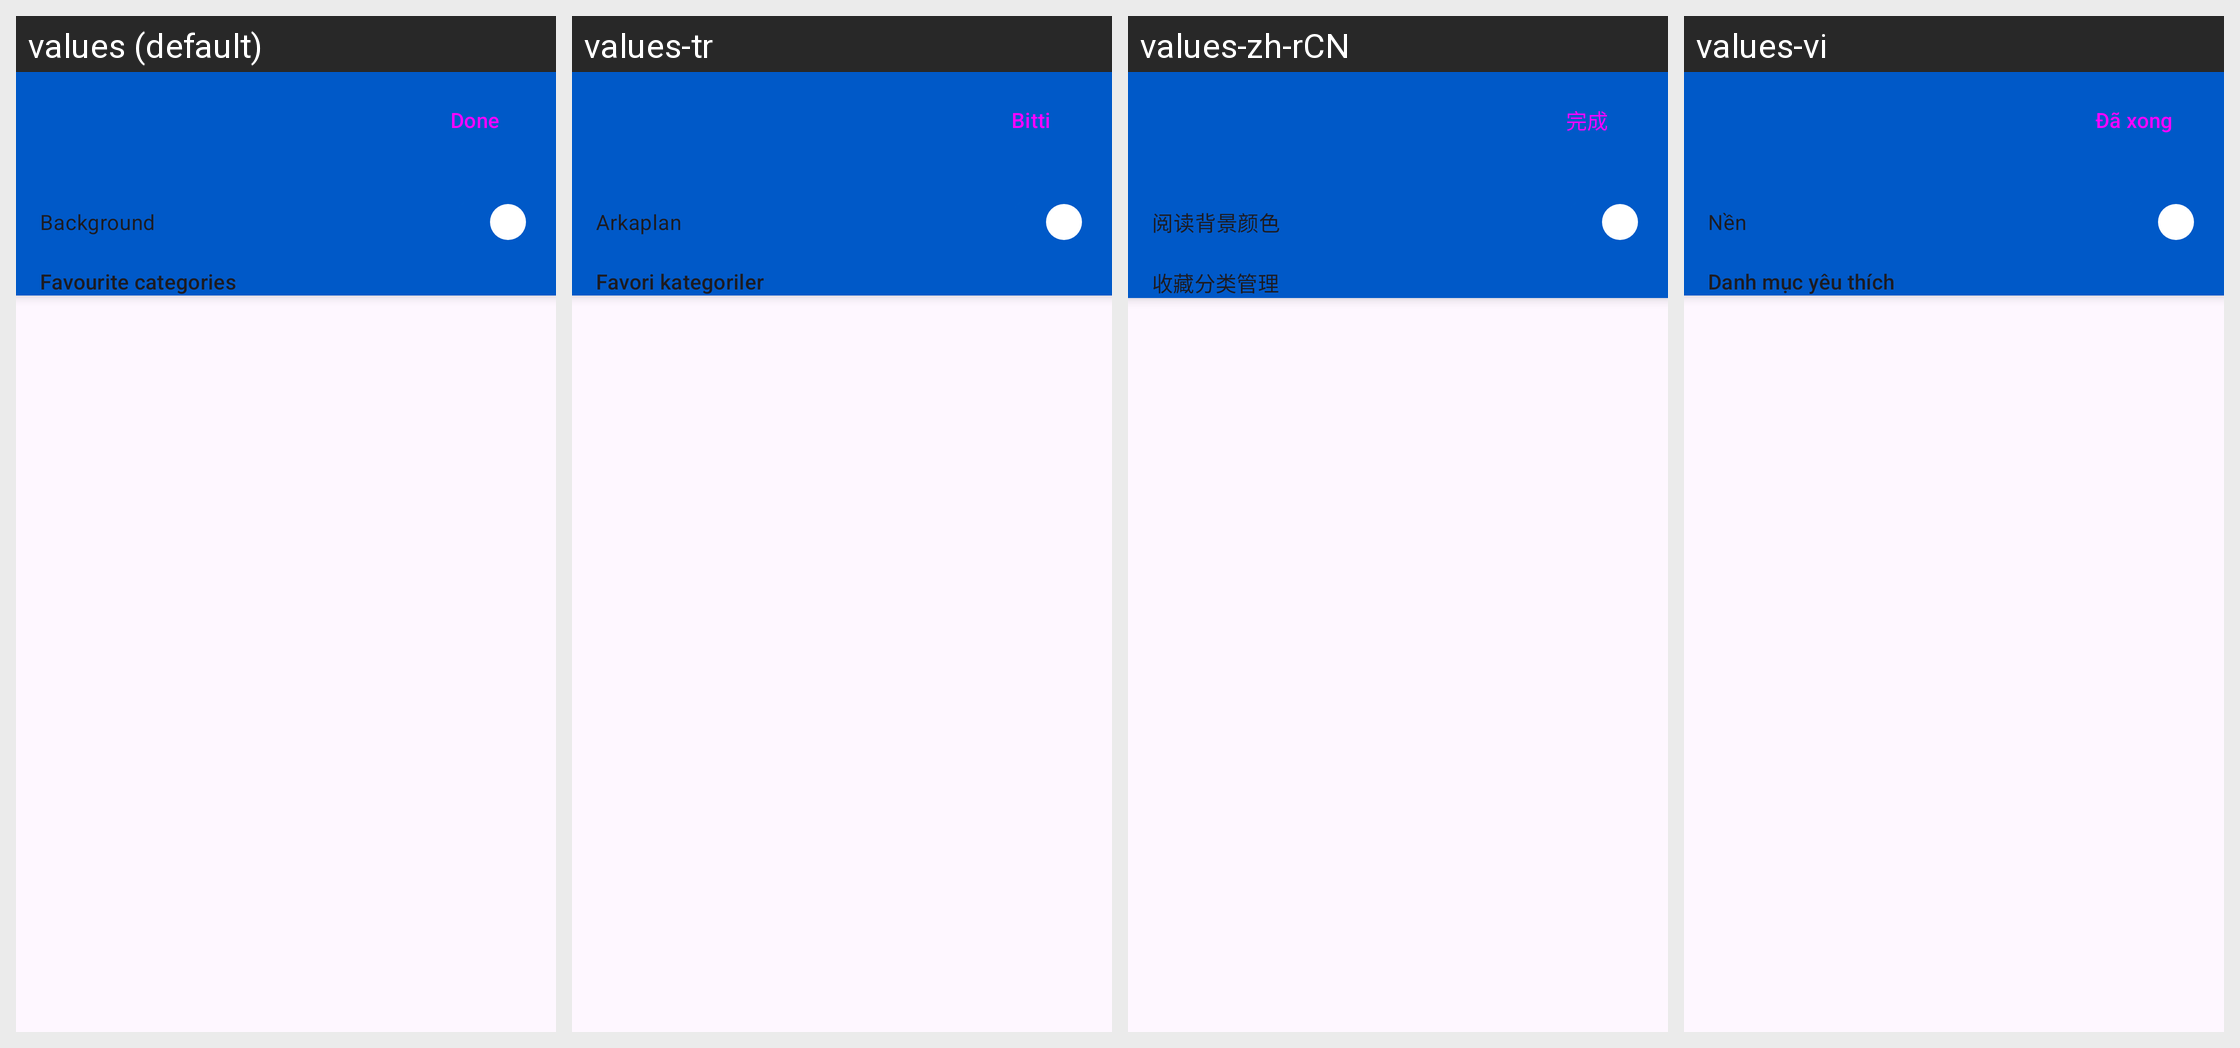

Strings drawn on this Android screen and how each of the app's shown locales translates them:
Android screen res/layout/activity_appwidget_shelf.xml rendered under 4 locales, left to right: values (default), values-tr, values-zh-rCN, values-vi. Device: Nexus 5 (rendered at 1080×1920; each locale shown at half size, 540×960, under a caption strip naming it); theme Theme.Kotatsu.
Other locales in the repository, not shown: values-af, values-am, values-ar, values-as, values-az, values-be, values-bg, values-bn, values-bs, values-ca, values-cs, values-da, values-de, values-el, values-en-rAU, values-en-rCA, values-en-rGB, values-en-rXC, values-es, values-es-rUS, values-et, values-eu, values-fa, values-fi, values-fil, values-fr, values-fr-rCA, values-gl, values-gu, values-hi, values-hr, values-hu, values-hy, values-in, values-is, values-it, values-iw, values-ja, values-ka, values-kk, values-km, values-kn, values-ko, values-ky, values-lo, values-lt, values-lv, values-mk, values-ml, values-mn, values-mr, values-ms, values-my, values-nb, values-nb-rNO, values-ne, values-nl, values-nn, values-or, values-pa, values-pl, values-pt, values-pt-rBR, values-pt-rPT, values-ro, values-ru, values-si, values-sk, values-sl, values-sq, values-sr, values-sv, values-sw, values-ta, values-te, values-th, values-tl, values-uk, values-ur, values-uz, values-zh-rHK, values-zh-rTW, values-zu.
Strings drawn on this screen, with the default value and each locale's value (text and hints the layout hard-codes, and strings that could not be matched under every locale, appear in the picture but are not listed):

done
  values: Done
  values-tr: Bitti
  values-zh-rCN: 完成
  values-vi: Đã xong

background
  values: Background
  values-tr: Arkaplan
  values-zh-rCN: 阅读背景颜色
  values-vi: Nền

favourites_categories
  values: Favourite categories
  values-tr: Favori kategoriler
  values-zh-rCN: 收藏分类管理
  values-vi: Danh mục yêu thích
